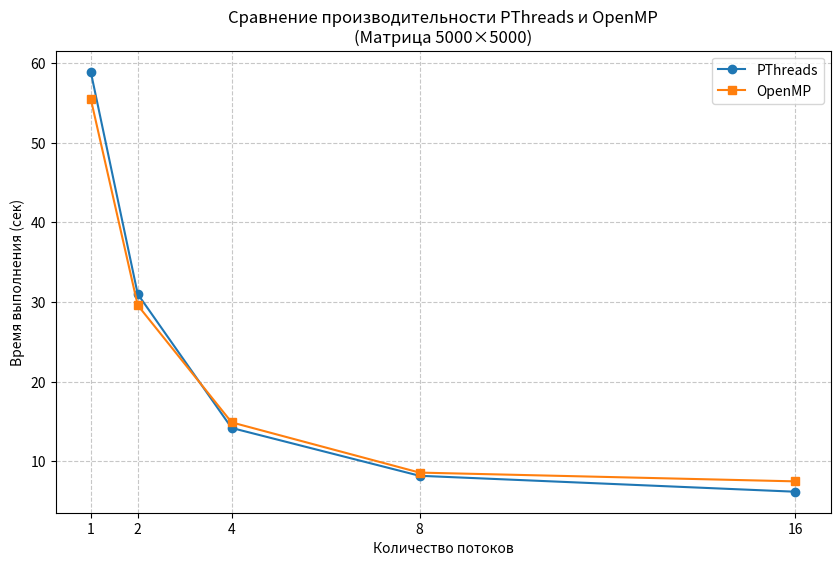
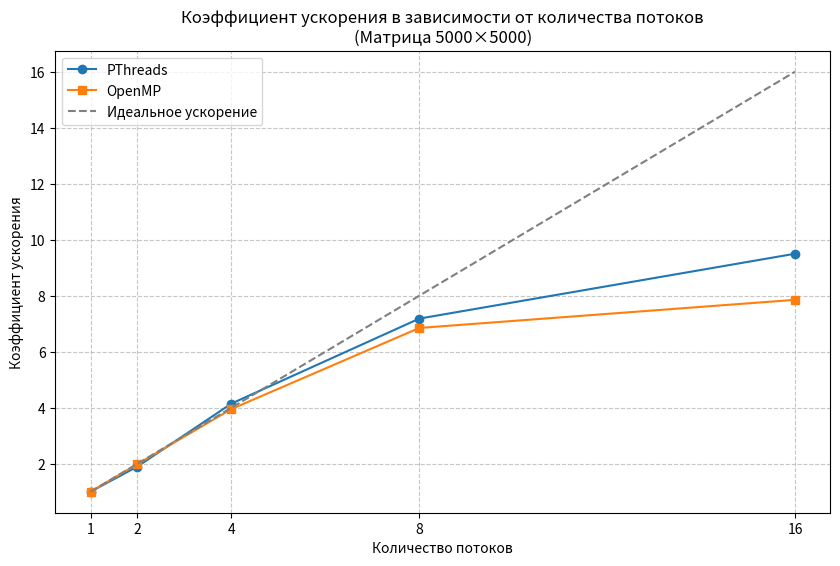
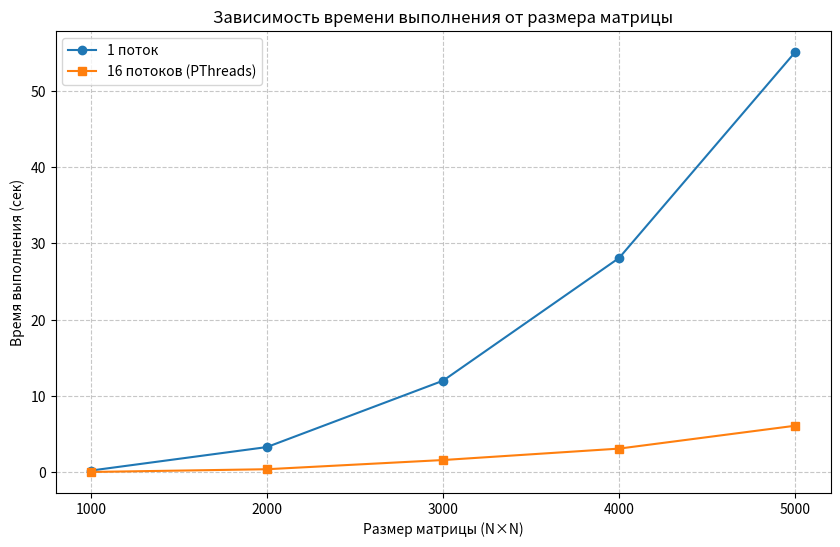
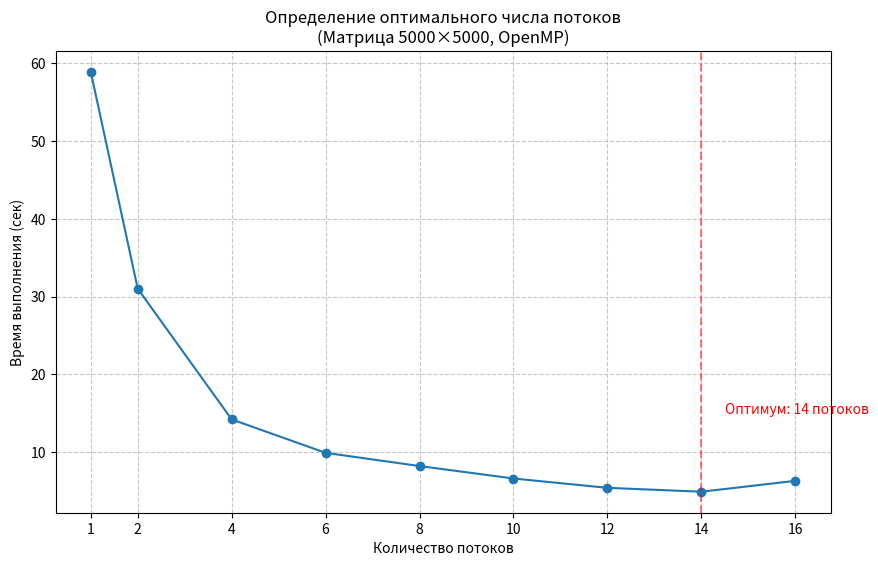

Recreate these plots in Python, in order.
import matplotlib.pyplot as plt
import numpy as np


def plot_performance_comparison():
    """График сравнения производительности PThreads и OpenMP"""
    # Пример данных (замените на реальные результаты)
    threads = [1, 2, 4, 8, 16]
    pthreads_times = [58.9, 31.0, 14.2, 8.2, 6.2]  # В секундах
    openmp_times = [55.5, 29.6, 14.9, 8.6, 7.5]    # В секундах
    
    plt.figure(figsize=(10, 6))
    plt.plot(threads, pthreads_times, 'o-', label='PThreads')
    plt.plot(threads, openmp_times, 's-', label='OpenMP')
    
    plt.title('Сравнение производительности PThreads и OpenMP\n(Матрица 5000×5000)')
    plt.xlabel('Количество потоков')
    plt.ylabel('Время выполнения (сек)')
    plt.xticks(threads)
    plt.grid(True, linestyle='--', alpha=0.7)
    plt.legend()
    plt.savefig('performance_comparison.png', dpi=300, bbox_inches='tight')
    plt.show()

def plot_speedup():
    """График ускорения в зависимости от количества потоков"""
    threads = [1, 2, 4, 8, 16]
    speedup_pthreads = [1.0, 58.9/31, 58.9/14.2, 58.9/8.2, 58.9/6.2]
    speedup_openmp = [1.0, 58.9/29.6, 58.9/14.9, 58.9/8.6, 58.9/7.5]
    
    plt.figure(figsize=(10, 6))
    plt.plot(threads, speedup_pthreads, 'o-', label='PThreads')
    plt.plot(threads, speedup_openmp, 's-', label='OpenMP')
    plt.plot(threads, threads, '--', color='gray', label='Идеальное ускорение')
    
    plt.title('Коэффициент ускорения в зависимости от количества потоков\n(Матрица 5000×5000)')
    plt.xlabel('Количество потоков')
    plt.ylabel('Коэффициент ускорения')
    plt.xticks(threads)
    plt.grid(True, linestyle='--', alpha=0.7)
    plt.legend()
    plt.savefig('speedup_comparison.png', dpi=300, bbox_inches='tight')
    plt.show()

def plot_matrix_size_impact():
    """График зависимости времени выполнения от размера матрицы"""
    sizes = [1000, 2000, 3000, 4000, 5000]
    times_1thread = [0.217, 3.3, 12.0, 28.1, 55.1]     # В секундах
    times_8threads = [0.035, 0.395, 1.6, 3.1, 6.1]     # В секундах
    
    plt.figure(figsize=(10, 6))
    plt.plot(sizes, times_1thread, 'o-', label='1 поток')
    plt.plot(sizes, times_8threads, 's-', label='16 потоков (PThreads)')
    
    plt.title('Зависимость времени выполнения от размера матрицы')
    plt.xlabel('Размер матрицы (N×N)')
    plt.ylabel('Время выполнения (сек)')
    plt.xticks(sizes)
    plt.grid(True, linestyle='--', alpha=0.7)
    plt.legend()
    plt.savefig('matrix_size_impact.png', dpi=300, bbox_inches='tight')
    plt.show()

def plot_optimal_threads():
    """График для определения оптимального числа потоков"""
    threads = [1, 2, 4, 6, 8, 10, 12, 14, 16]
    times = [58.9, 31.0, 14.2, 9.9, 8.2, 6.6, 5.4, 4.9, 6.3]  # В секундах
    
    plt.figure(figsize=(10, 6))
    plt.plot(threads, times, 'o-')
    
    plt.title('Определение оптимального числа потоков\n(Матрица 5000×5000, OpenMP)')
    plt.xlabel('Количество потоков')
    plt.ylabel('Время выполнения (сек)')
    plt.xticks(threads)
    plt.grid(True, linestyle='--', alpha=0.7)
    
    # Пометка оптимального значения
    optimal = min(zip(threads, times), key=lambda x: x[1])
    plt.axvline(x=optimal[0], color='r', linestyle='--', alpha=0.5)
    plt.text(optimal[0]+0.5, optimal[1]+10, f'Оптимум: {optimal[0]} потоков', color='r')
    
    plt.savefig('optimal_threads.png', dpi=300, bbox_inches='tight')
    plt.show()

def main():
    print("Построение графиков для лабораторной работы №4...")
    plot_performance_comparison()
    plot_speedup()
    plot_matrix_size_impact()
    plot_optimal_threads()
    print("Графики сохранены в текущую директорию")

if __name__ == "__main__":
    main()